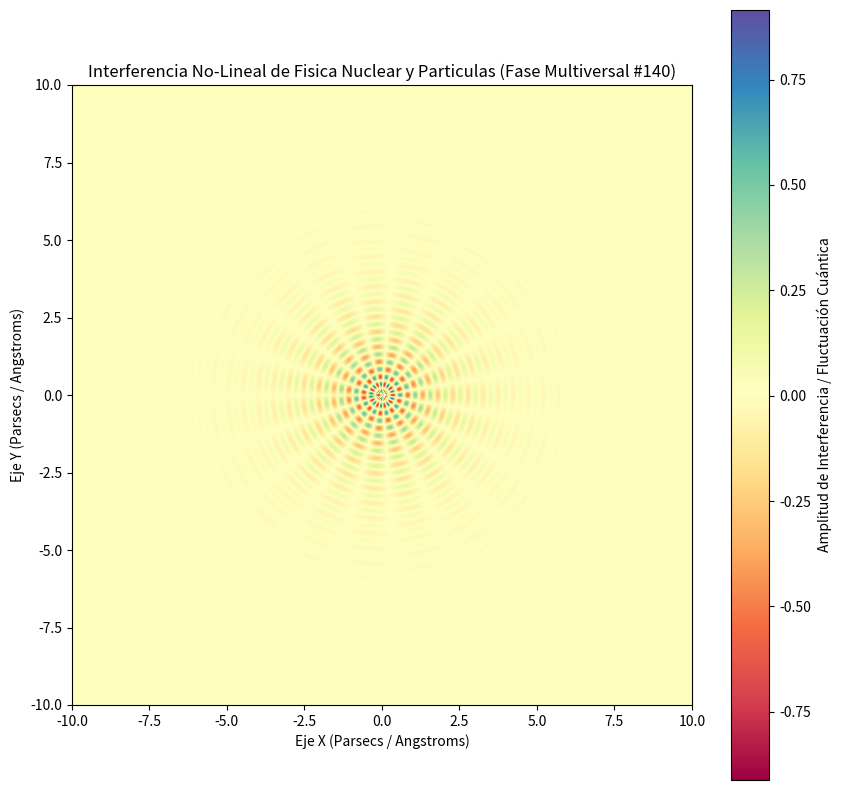

The matplotlib source for this figure:
%matplotlib inline
# Simulación Multiversal: Fisica Nuclear y Particulas - Variante 140
import numpy as np
import matplotlib.pyplot as plt

# Parámetros Físicos No-Lineales
omega_1 = 12.899
omega_2 = 9.462
lambda_decay = 0.722
phase_shift = 0.218

x = np.linspace(-10, 10, 800)
y = np.linspace(-10, 10, 800)
X, Y = np.meshgrid(x, y)

# Dinámica de Fluidos / Campos Tensor-Escalares (Fase Multiversal)
R = np.sqrt(X**2 + Y**2) + 1e-5
Z = (np.sin(omega_1 * R + phase_shift) * np.cos(omega_2 * np.arctan2(Y, X))) * np.exp(-lambda_decay * R)

plt.figure(figsize=(10, 10))
plt.imshow(Z, cmap='Spectral', extent=[-10, 10, -10, 10], origin='lower')
plt.colorbar(label='Amplitud de Interferencia / Fluctuación Cuántica')
plt.title(r'Interferencia No-Lineal de Fisica Nuclear y Particulas (Fase Multiversal #140)')
plt.xlabel('Eje X (Parsecs / Angstroms)')
plt.ylabel('Eje Y (Parsecs / Angstroms)')
plt.show()
